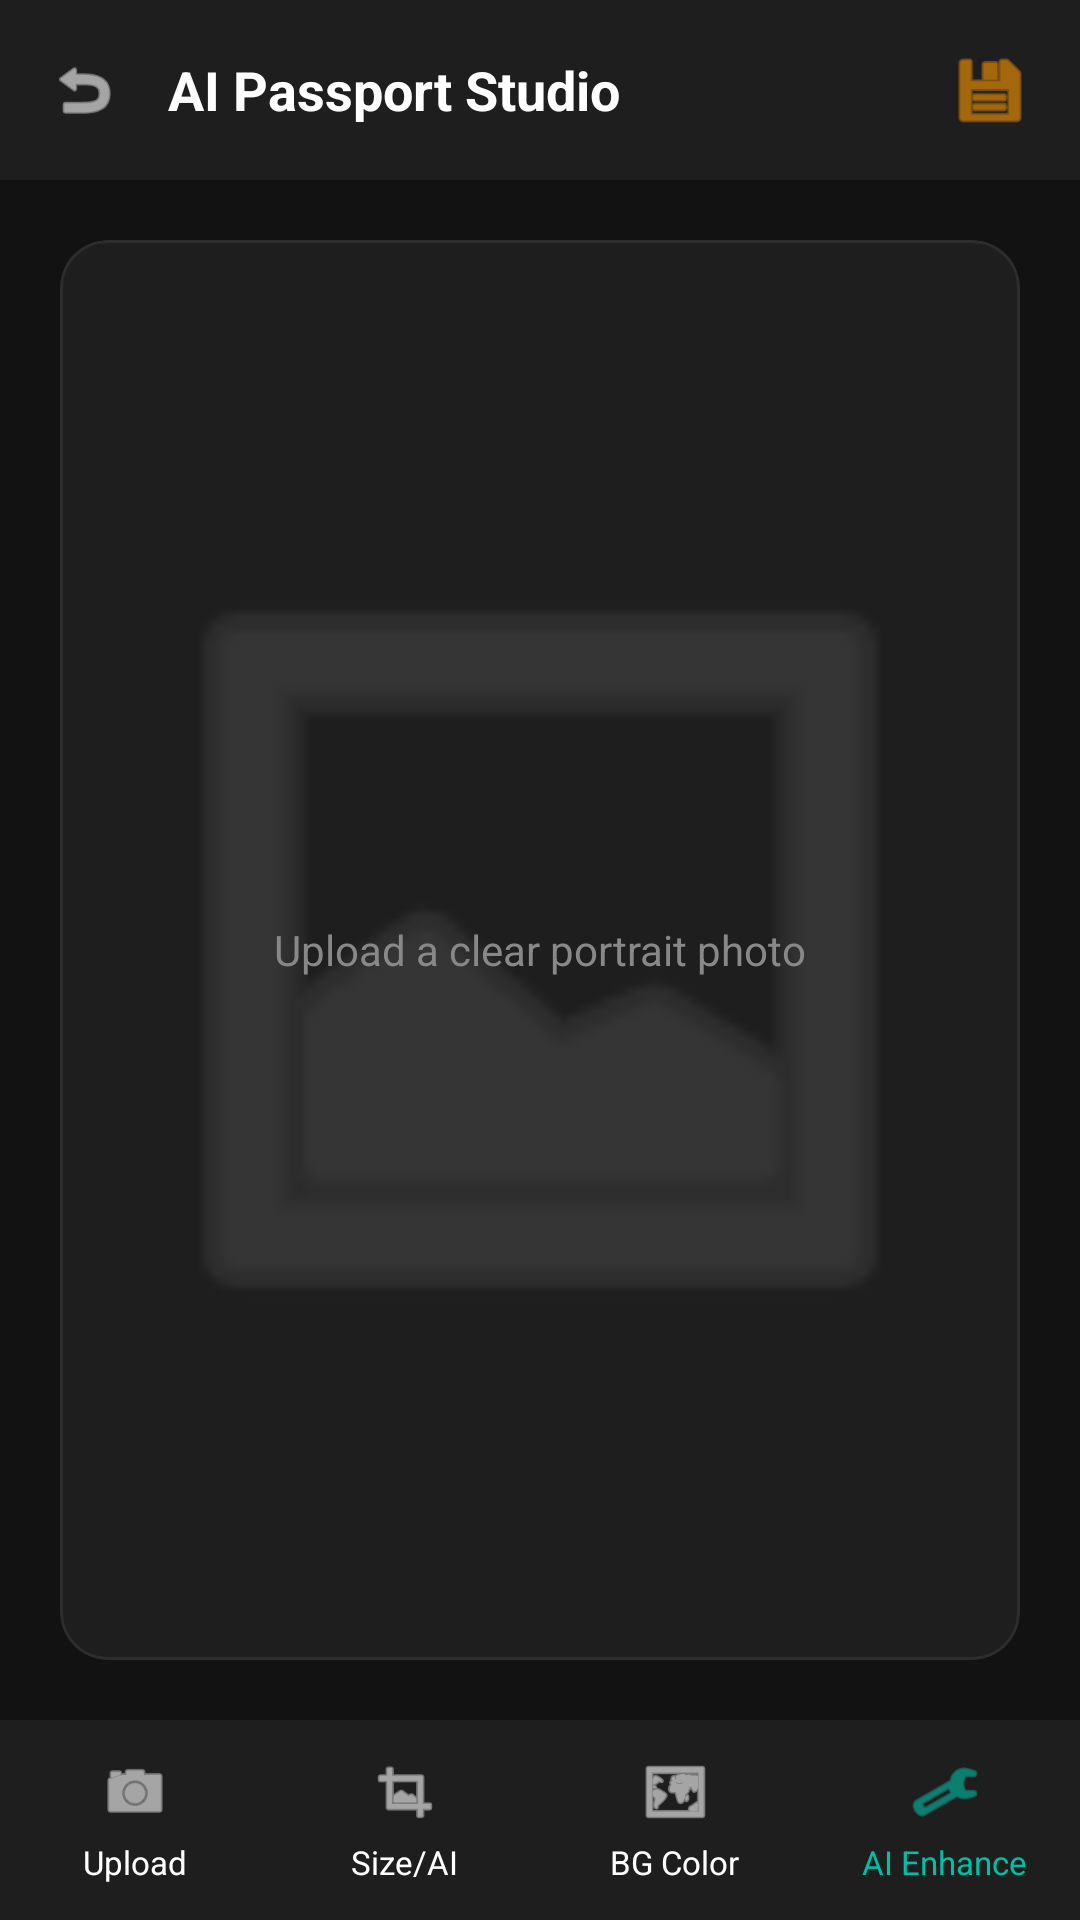

Android layout source for this screen:
<!-- AndroidManifest.xml: activity theme Theme.SmartPDF.SubActivity -->
<!-- res/layout/activity_passport_maker.xml -->
<?xml version="1.0" encoding="utf-8"?>
<RelativeLayout
     xmlns:android="http://schemas.android.com/apk/res/android"
     xmlns:app="http://schemas.android.com/apk/res-auto"
     android:layout_height="match_parent"
     android:layout_width="match_parent"
     android:background="#121212">

    <LinearLayout
         android:layout_height="wrap_content"
         android:layout_width="match_parent"
         android:background="#1E1E1E"
         android:gravity="center_vertical"
         android:padding="16dp"
         android:orientation="horizontal"
         android:id="@+id/topBar">

        <ImageView
             android:layout_height="24dp"
             android:layout_width="24dp"
             android:src="@android:drawable/ic_menu_revert"
             android:background="?attr/selectableItemBackgroundBorderless"
             app:tint="@color/white"
             android:id="@+id/btnBack" />

        <TextView
             android:layout_height="wrap_content"
             android:layout_width="wrap_content"
             android:textSize="18sp"
             android:textColor="@color/white"
             android:layout_marginStart="16dp"
             android:text="AI Passport Studio"
             android:textStyle="bold" />

        <View
             android:layout_height="0dp"
             android:layout_width="0dp"
             android:layout_weight="1" />

        <ImageView
             android:layout_height="28dp"
             android:layout_width="28dp"
             android:src="@android:drawable/ic_menu_save"
             android:background="?attr/selectableItemBackgroundBorderless"
             app:tint="#FF9800"
             android:id="@+id/btnSave" />

    </LinearLayout>

    <RelativeLayout
         android:layout_height="match_parent"
         android:layout_width="match_parent"
         android:layout_below="@id/topBar"
         android:layout_above="@+id/bottomMenu"
         android:padding="20dp">

        <com.google.android.material.card.MaterialCardView
             android:layout_height="match_parent"
             android:layout_width="match_parent"
             app:strokeColor="#2D2D2D"
             app:strokeWidth="1dp"
             app:cardBackgroundColor="#1E1E1E"
             app:cardCornerRadius="16dp">

            <RelativeLayout
                 android:layout_height="match_parent"
                 android:layout_width="match_parent">

                <ImageView
                     android:layout_height="match_parent"
                     android:layout_width="match_parent"
                     android:scaleType="fitCenter"
                     android:src="@android:drawable/ic_menu_gallery"
                     android:padding="10dp"
                     app:tint="#444444"
                     android:id="@+id/ivPreview" />

                <TextView
                     android:layout_height="wrap_content"
                     android:layout_width="wrap_content"
                     android:layout_centerInParent="true"
                     android:textSize="14sp"
                     android:textColor="#888888"
                     android:id="@+id/tvInstruction"
                     android:text="Upload a clear portrait photo" />

            </RelativeLayout>

        </com.google.android.material.card.MaterialCardView>

    </RelativeLayout>

    <LinearLayout
         android:layout_height="wrap_content"
         android:layout_width="match_parent"
         android:weightSum="4"
         android:background="#1E1E1E"
         android:orientation="horizontal"
         android:paddingBottom="12dp"
         android:layout_alignParentBottom="true"
         android:id="@+id/bottomMenu"
         android:paddingTop="12dp">

        <LinearLayout
             android:layout_height="wrap_content"
             android:layout_width="0dp"
             android:background="?attr/selectableItemBackgroundBorderless"
             android:gravity="center"
             android:orientation="vertical"
             android:layout_weight="1"
             android:id="@+id/btnUpload">

            <ImageView
                 android:layout_height="24dp"
                 android:layout_width="24dp"
                 android:src="@android:drawable/ic_menu_camera"
                 app:tint="@color/white" />

            <TextView
                 android:layout_height="wrap_content"
                 android:layout_width="wrap_content"
                 android:textSize="11sp"
                 android:textColor="@color/white"
                 android:layout_marginTop="4dp"
                 android:text="Upload" />

        </LinearLayout>

        <LinearLayout
             android:layout_height="wrap_content"
             android:layout_width="0dp"
             android:background="?attr/selectableItemBackgroundBorderless"
             android:gravity="center"
             android:orientation="vertical"
             android:layout_weight="1"
             android:id="@+id/btnCropSize">

            <ImageView
                 android:layout_height="24dp"
                 android:layout_width="24dp"
                 android:src="@android:drawable/ic_menu_crop"
                 app:tint="@color/white" />

            <TextView
                 android:layout_height="wrap_content"
                 android:layout_width="wrap_content"
                 android:textSize="11sp"
                 android:textColor="@color/white"
                 android:layout_marginTop="4dp"
                 android:text="Size/AI" />

        </LinearLayout>

        <LinearLayout
             android:layout_height="wrap_content"
             android:layout_width="0dp"
             android:background="?attr/selectableItemBackgroundBorderless"
             android:gravity="center"
             android:orientation="vertical"
             android:layout_weight="1"
             android:id="@+id/btnBackground">

            <ImageView
                 android:layout_height="24dp"
                 android:layout_width="24dp"
                 android:src="@android:drawable/ic_menu_mapmode"
                 app:tint="@color/white" />

            <TextView
                 android:layout_height="wrap_content"
                 android:layout_width="wrap_content"
                 android:textSize="11sp"
                 android:textColor="@color/white"
                 android:layout_marginTop="4dp"
                 android:text="BG Color" />

        </LinearLayout>

        <LinearLayout
             android:layout_height="wrap_content"
             android:layout_width="0dp"
             android:background="?attr/selectableItemBackgroundBorderless"
             android:gravity="center"
             android:orientation="vertical"
             android:layout_weight="1"
             android:id="@+id/btnEnhance">

            <ImageView
                 android:layout_height="24dp"
                 android:layout_width="24dp"
                 android:src="@android:drawable/ic_menu_manage"
                 app:tint="#00BFA5" />

            <TextView
                 android:layout_height="wrap_content"
                 android:layout_width="wrap_content"
                 android:textSize="11sp"
                 android:textColor="#00BFA5"
                 android:layout_marginTop="4dp"
                 android:text="AI Enhance" />

        </LinearLayout>

    </LinearLayout>

    <RelativeLayout
         android:layout_height="match_parent"
         android:layout_width="match_parent"
         android:visibility="gone"
         android:background="#CC121212"
         android:clickable="true"
         android:focusable="true"
         android:id="@+id/loadingOverlay">

        <ProgressBar
             android:layout_height="wrap_content"
             android:layout_width="wrap_content"
             android:layout_centerInParent="true"
             android:indeterminateTint="#FF9800" />

        <TextView
             android:layout_height="wrap_content"
             android:layout_width="wrap_content"
             android:layout_centerInParent="true"
             android:textColor="@color/white"
             android:layout_marginTop="60dp"
             android:id="@+id/tvLoadingProgress"
             android:text="AI is processing..."
             android:textStyle="bold" />

    </RelativeLayout>

</RelativeLayout>
<!-- resources referenced by this layout -->
<resources>
  <color name="white">#FFFFFFFF</color>
  <style name="Theme.SmartPDF.SubActivity" parent="Theme.Material3.DayNight.NoActionBar">
          <item name="colorPrimary">@color/accent_orange</item>
          <item name="android:statusBarColor">@color/black</item>
      </style>
  <color name="accent_orange">#FF9800</color>
  <color name="black">#FF000000</color>
</resources>
